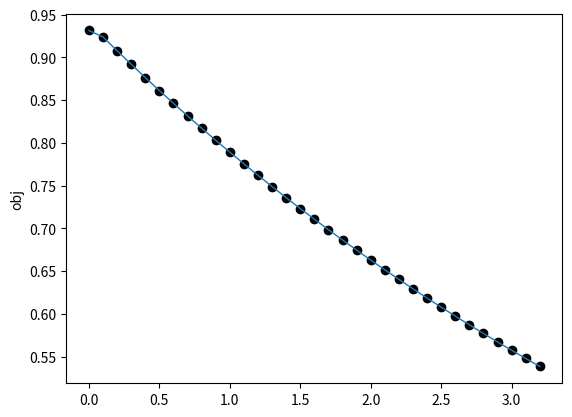

Recreate this plot in Python.
#Ridge Regression

import numpy as np
from math import sqrt
import random
import matplotlib.pyplot as plt
#from scipy.interpolate import spline


def SD(x, alpha, landa, A, b, error):
    k = 0
    print("x的取值的迭代过程：")
    print(x)
    obj = []
    while (1):
        g = 2 * x + alpha * np.dot(A.T, np.dot(A, x) - b)
        xx = x - landa * g

        red = np.linalg.norm(xx)**2 + (alpha / 2) * np.linalg.norm(A @ xx -
                                                                   b)**2
        obj.append(red)
        print('The %dth iteration, target value is %f' % (k, red))

        e = np.linalg.norm(xx - x)
        if e < error:
            break
        else:
            x = np.copy(xx)
            print('The current x is: ', x)
        k += 1
    return xx, k, obj


def BFGS(x, xx, A, b, alpha, D, epsi, error):
    k = 0
    print("x的取值的迭代过程：")
    print(x)
    print(xx)
    obj = []
    while (1):
        p = xx - x

        delta_x = 2 * x + alpha * np.dot(A.T, np.dot(A, x) - b)
        delta_xx = 2 * xx + alpha * np.dot(A.T, np.dot(A, x) - b)
        q = delta_xx - delta_x

        tao = np.dot(np.dot(q.T, D), q)

        temp1 = p / np.dot(p.T, q)
        temp2 = np.dot(D, q) / tao
        v = temp1 - temp2

        part_2 = np.dot(p, p.T) / np.dot(p, q.T)
        part_3 = np.dot(np.dot(np.dot(D, q), q.T), D.T) / np.dot(
            np.dot(q.T, D), q)
        part_4 = epsi * np.dot(np.dot(tao, v), v.T)
        DD = D + part_2 - part_3 + part_4

        xxx = xx - alpha * np.dot(DD, delta_xx)

        red = np.linalg.norm(xxx)**2 + (alpha / 2) * np.linalg.norm(A @ xxx -
                                                                    b)**2
        obj.append(red)
        print('The %dth iteration, target value is %f' % (k, red))

        e = np.linalg.norm(xxx - xx)
        if e < error:
            break
        else:
            x = np.copy(xx)
            xx = np.copy(xxx)
            D = np.copy(DD)
            print('The current x is: ', xx)
        k += 1

    return xxx, k, obj


def ADMM(x, alpha, landa, A, b, error, beta, z):
    k = 0
    print("x的取值的迭代过程：")
    print(x)
    obj = []
    p = random.uniform(1.5, 1.8)
    I = np.identity(len(A[0]))
    while (1):
        part_1 = np.linalg.inv(alpha * (A.T @ A) + beta + I)
        part_2 = alpha * (A.T @ b) + beta * z - landa
        xx = part_1 @ part_2
        zz = (landa + beta * (xx * p - (1 - p) * z)) / (2 + beta)
        landalanda = landa + beta * (p * xx - (1 - p) * z - zz)

        xzk = np.vstack((x, z))
        xzkp = np.vstack((xx, zz))

        red = np.linalg.norm(
            xx, ord=1) + (alpha / 2) * np.linalg.norm(A @ xx - b)**2
        obj.append(red)
        print('The %dth iteration, target value is %f' % (k, red))

        e = np.linalg.norm(xzk - xzkp)
        if e <= error:
            break
        else:
            x = np.copy(xx)
            z = np.copy(zz)
            landa = np.copy(landalanda)
            print('The current x is: ', x)
        k += 1
    return xx, k, obj


def draw(obj):
    x = np.zeros(len(obj))
    for i in range(len(obj)):
        x[i] = i * 0.1
    '''
    x_new=np.linspace(x.min(),x.max(),300)
    obj_smooth=spline(x,obj,x_new)
    '''
    plt.scatter(x, obj, c='black')
    plt.plot(x, obj, linewidth=1)
    #plt.plot(x_new,obj_smooth,c='red')
    plt.ylabel('obj')
    plt.show()


def main():
    #SD:
    # x = np.array([[1.]])
    # alpha=0.1
    # landa=0.5
    # A = np.array([[1.]])
    # b = np.array([[.2]])
    # error=0.0001
    # xx,count,obj=SD(x,alpha,landa,A,b,error)
    #BFGS:

    # x = np.array([[1.]])
    # xx = np.array([[1.4]])
    # alpha=0.1
    # epsi=0.3
    # A = np.array([[1.]])
    # b = np.array([[.2]])
    # error=0.001
    # D = np.array([[1.5]])
    # xx,count,obj=BFGS(x,xx,A,b,alpha,D,epsi,error)

    #ADMM
    x = np.array([[1.]])
    z = np.array([[1.]])
    landa = np.array([[1.]])
    A = np.array([[1.]])
    b = np.array([[.2]])
    alpha = 0.1
    error = 0.01
    beta = 0.01
    xx, count, obj = ADMM(x, alpha, landa, A, b, error, beta, z)
    draw(obj)
    print("最终迭代结果: x：", xx)
    print("共进行了", count, "次迭代")


main()
